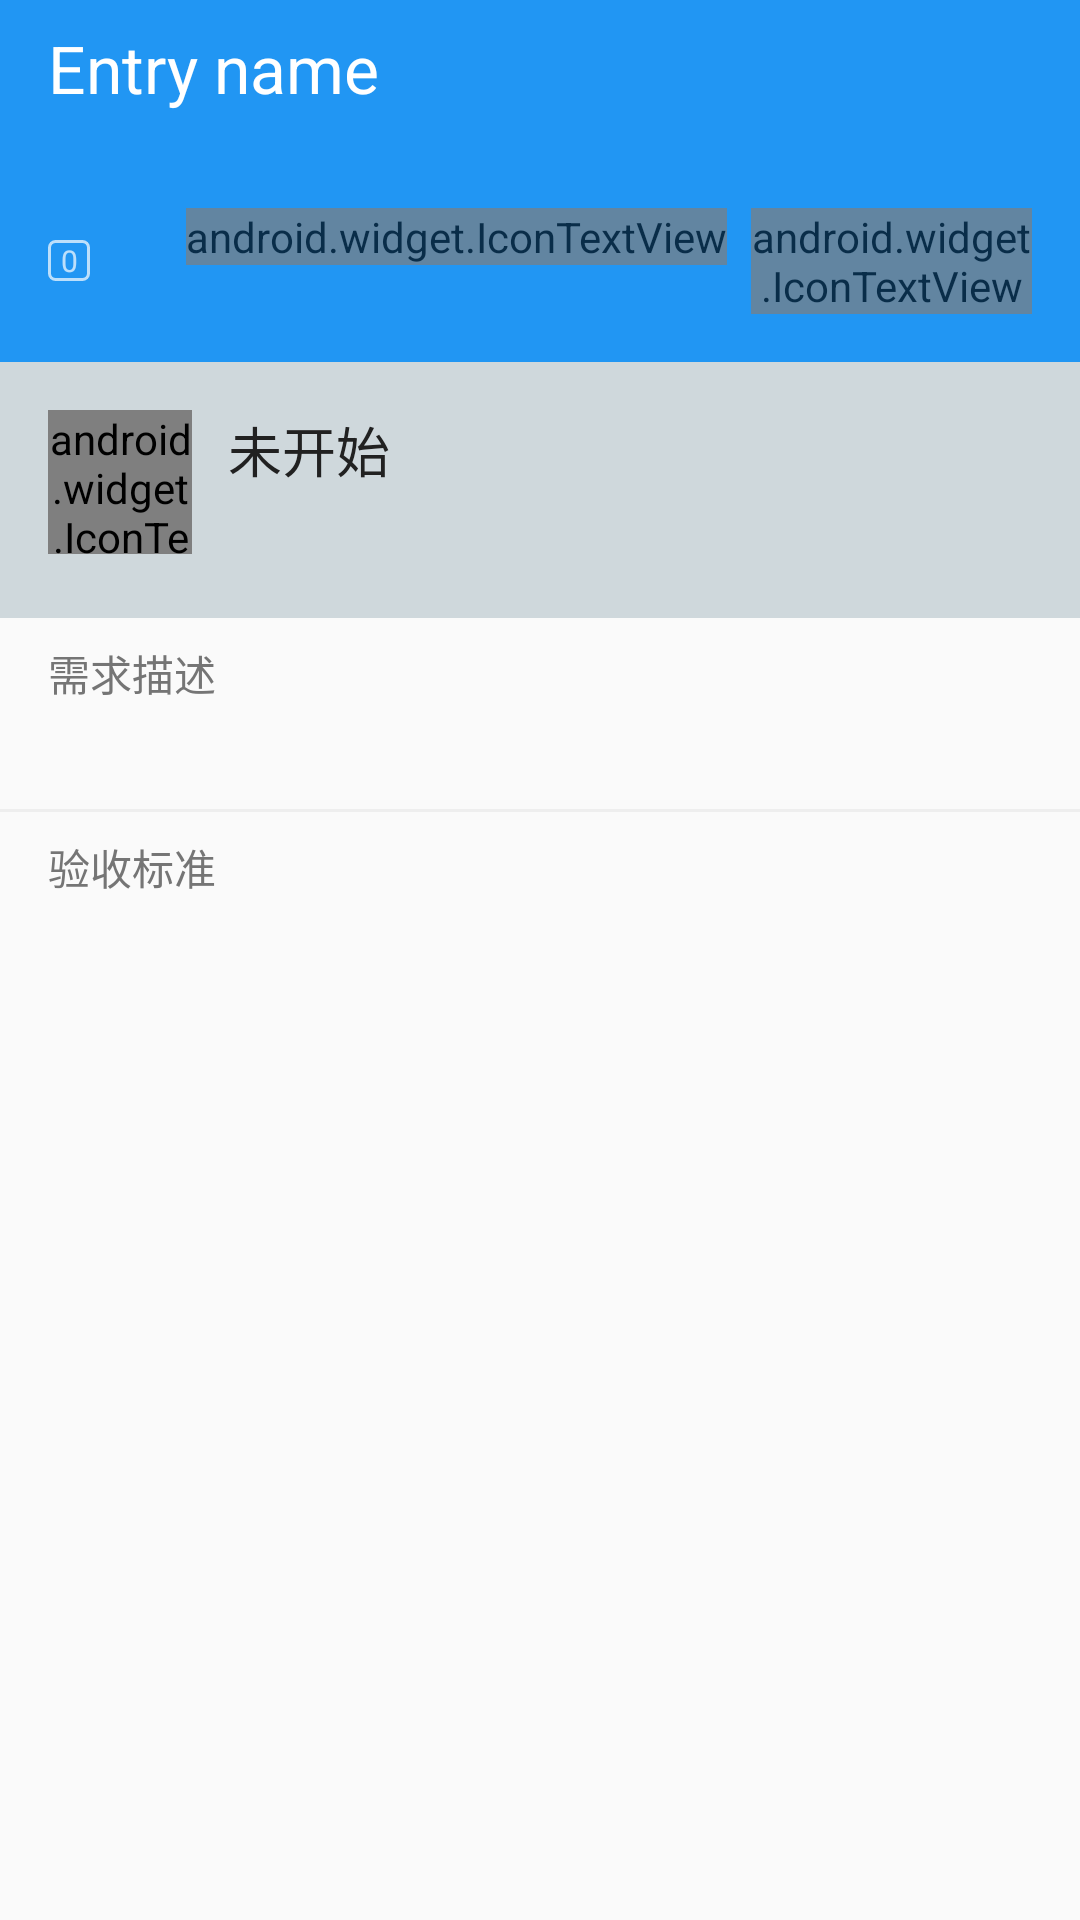

The Android layout XML behind this screen, and the referenced resources:
<!-- AndroidManifest.xml: application theme AppTheme -->
<!-- res/layout/activity_story_detail.xml -->
<?xml version="1.0" encoding="utf-8"?>
<ScrollView
    xmlns:android="http://schemas.android.com/apk/res/android"
    android:layout_width="fill_parent"
    android:layout_height="fill_parent"
    android:id="@+id/scrollView">
    <LinearLayout
        android:orientation="vertical" android:layout_width="match_parent"
        android:id="@+id/entry_detail_container"
        android:layout_height="wrap_content">

        <LinearLayout
            android:orientation="vertical"
            android:layout_width="fill_parent"
            android:layout_height="wrap_content"
            android:paddingLeft="@dimen/activity_horizontal_margin"
            android:paddingRight="@dimen/activity_horizontal_margin"
            android:paddingBottom="@dimen/activity_vertical_margin"
            android:paddingTop="@dimen/control_vertical_padding"
            android:id="@+id/entry_detail_heading"
            android:background="@color/primary">

            <TextView
                android:layout_width="match_parent"
                android:layout_height="wrap_content"
                android:textAppearance="?android:attr/textAppearanceLarge"
                android:text="Entry name"
                android:layout_marginBottom="@dimen/content_vertical_margin"
                android:textColor="@color/white"
                android:id="@+id/text_entry_name"
                android:tag="entry_title"/>

            <LinearLayout
                android:orientation="horizontal"
                android:minHeight="15dp"
                android:layout_width="match_parent"
                android:layout_height="wrap_content">
                <TextView
                    android:layout_width="wrap_content"
                    android:layout_height="wrap_content"
                    android:minWidth="14dp"
                    android:gravity="center"
                    android:layout_gravity="center_vertical"
                    android:textSize="10sp"
                    android:paddingLeft="3dp"
                    android:paddingRight="3dp"
                    android:textColor="@color/white"
                    android:background="@drawable/border_round_inverse"
                    android:text="0"
                    android:tag="entry__id"
                    android:alpha="0.7" />

                <android.widget.IconTextView
                    android:layout_width="wrap_content"
                    android:layout_height="wrap_content"
                    android:textAppearance="?android:attr/textAppearanceSmall"
                    android:textColor="@color/white"
                    android:text="{fa-tag}"
                    android:gravity="center_vertical"
                    android:layout_marginRight="@dimen/control_padding"
                    android:layout_marginLeft="@dimen/content_horizontal_margin"
                    android:id="@+id/text_entry_type"
                    android:alpha="0.7" />

                <android.widget.IconTextView
                    android:layout_weight="1"
                    android:textAppearance="?android:attr/textAppearanceSmall"
                    android:textColor="@color/white"
                    android:text="{fa-hand-o-right}"
                    android:gravity="right"
                    android:layout_gravity="center_vertical"
                    android:alpha="0.7"
                    android:id="@+id/text_entry_assignedTo"
                    android:layout_width="0dp"
                    android:layout_height="wrap_content" />
            </LinearLayout>
        </LinearLayout>

        <RelativeLayout
            android:background="@color/blue_grey_100"
            android:paddingLeft="@dimen/activity_horizontal_margin"
            android:paddingRight="@dimen/activity_horizontal_margin"
            android:paddingTop="@dimen/activity_vertical_margin"
            android:paddingBottom="@dimen/activity_vertical_margin"
            android:layout_width="match_parent"
            android:layout_height="wrap_content">
            <android.widget.IconTextView
                android:layout_width="48dp"
                android:layout_height="48dp"
                android:gravity="center"
                android:text="fa-play"
                android:textColor="@color/secondary_text"
                android:id="@+id/icon_entry_status"
                android:textSize="36dp"
                />

            <TextView
                android:layout_width="wrap_content"
                android:layout_height="wrap_content"
                android:textAppearance="?android:attr/textAppearanceMedium"
                android:text="未开始"
                android:id="@+id/text_entry_status"
                android:layout_alignParentTop="true"
                android:layout_toEndOf="@+id/icon_entry_status"
                android:layout_marginStart="12dp" />

            <TextView
                android:layout_width="wrap_content"
                android:layout_height="wrap_content"
                android:textAppearance="?android:attr/textAppearanceSmall"
                android:id="@+id/text_entry_stage"
                android:textColor="@color/secondary_text"
                android:layout_marginTop="@dimen/control_padding"
                android:layout_below="@+id/text_entry_status"
                android:layout_alignStart="@+id/text_entry_status" />
        </RelativeLayout>

        <LinearLayout
            android:orientation="vertical"
            android:layout_width="match_parent"
            android:paddingLeft="@dimen/activity_horizontal_margin"
            android:paddingRight="@dimen/activity_horizontal_margin"
            android:layout_height="wrap_content">

            <TextView
                android:layout_width="wrap_content"
                android:layout_height="wrap_content"
                android:textColor="@color/secondary_text"
                android:textAppearance="?android:attr/textAppearanceSmall"
                android:layout_marginBottom="@dimen/heading_dividing_gap"
                android:text="@string/text_story_desc"
                android:layout_marginTop="@dimen/control_padding" />

            <TextView
                android:layout_width="match_parent"
                android:layout_height="wrap_content"
                android:tag="entry_spec"
                android:text=""/>
            <LinearLayout
                android:orientation="vertical"
                android:tag="entry_spec_images"
                android:layout_width="match_parent"
                android:layout_height="wrap_content">
            </LinearLayout>
        </LinearLayout>
        <View
            android:layout_width="match_parent"
            android:layout_height="1dp"
            android:background="@color/divider"
            android:layout_marginTop="@dimen/control_padding"
            android:layout_marginBottom="@dimen/control_padding"/>
        <LinearLayout
            android:orientation="vertical"
            android:layout_width="match_parent"
            android:paddingLeft="@dimen/activity_horizontal_margin"
            android:paddingRight="@dimen/activity_horizontal_margin"
            android:layout_height="wrap_content">

            <TextView
                android:layout_width="wrap_content"
                android:layout_height="wrap_content"
                android:textColor="@color/secondary_text"
                android:textAppearance="?android:attr/textAppearanceSmall"
                android:layout_marginBottom="@dimen/heading_dividing_gap"
                android:text="验收标准"/>

            <TextView
                android:layout_width="match_parent"
                android:layout_height="wrap_content"
                android:tag="entry_verify"
                android:text=""/>
            <LinearLayout
                android:orientation="vertical"
                android:tag="entry_verify_images"
                android:layout_width="match_parent"
                android:layout_height="wrap_content">
        </LinearLayout>
    </LinearLayout>
    </LinearLayout>
</ScrollView>
<!-- resources referenced by this layout -->
<resources>
  <color name="blue_grey_100">#cfd8dc</color>
  <color name="divider">@color/grey_200</color>
  <color name="primary">@color/blue_500</color>
  <color name="secondary_text">@color/grey_600</color>
  <color name="white">@color/grey_white_1000</color>
  <dimen name="activity_horizontal_margin">16dp</dimen>
  <dimen name="activity_vertical_margin">16dp</dimen>
  <dimen name="content_horizontal_margin">32dp</dimen>
  <dimen name="content_vertical_margin">32dp</dimen>
  <dimen name="control_padding">8dp</dimen>
  <dimen name="control_vertical_padding">8dp</dimen>
  <dimen name="heading_dividing_gap">8dp</dimen>
  <!-- drawable border_round_inverse (drawable) -->
  <?xml version="1.0" encoding="utf-8"?>
  <shape xmlns:android="http://schemas.android.com/apk/res/android" >
      <solid android:color="@color/transparent" />
      <corners android:radius="2dp"/>
      <stroke android:width="1dip" android:color="@color/white"/>
  </shape>
  <string name="text_story_desc">需求描述</string>
  <style name="AppTheme" parent="Theme.AppCompat.Light.DarkActionBar">
          
          <item name="colorPrimary">@color/primary</item>
          <item name="colorPrimaryDark">@color/primary_dark</item>
          <item name="colorAccent">@color/accent</item>
          <item name="android:textColor">@color/primary_text</item>
          <item name="android:textColorSecondary">@color/secondary_text</item>
          <item name="android:icon">@color/icons</item>
          <item name="android:divider">@color/divider</item>
          <item name="android:windowContentOverlay">@null</item>
      </style>
  <color name="grey_200">#eeeeee</color>
  <color name="blue_500">#2196F3</color>
  <color name="grey_600">#757575</color>
  <color name="grey_white_1000">#ffffff</color>
  <color name="transparent">#00000000</color>
  <color name="primary_dark">@color/blue_700</color>
  <color name="accent">@color/blue_300</color>
  <color name="primary_text">@color/grey_900</color>
  <color name="icons">@color/grey_white_1000</color>
  <color name="blue_700">#1976D2</color>
  <color name="blue_300">#64B5F6</color>
  <color name="grey_900">#212121</color>
</resources>
